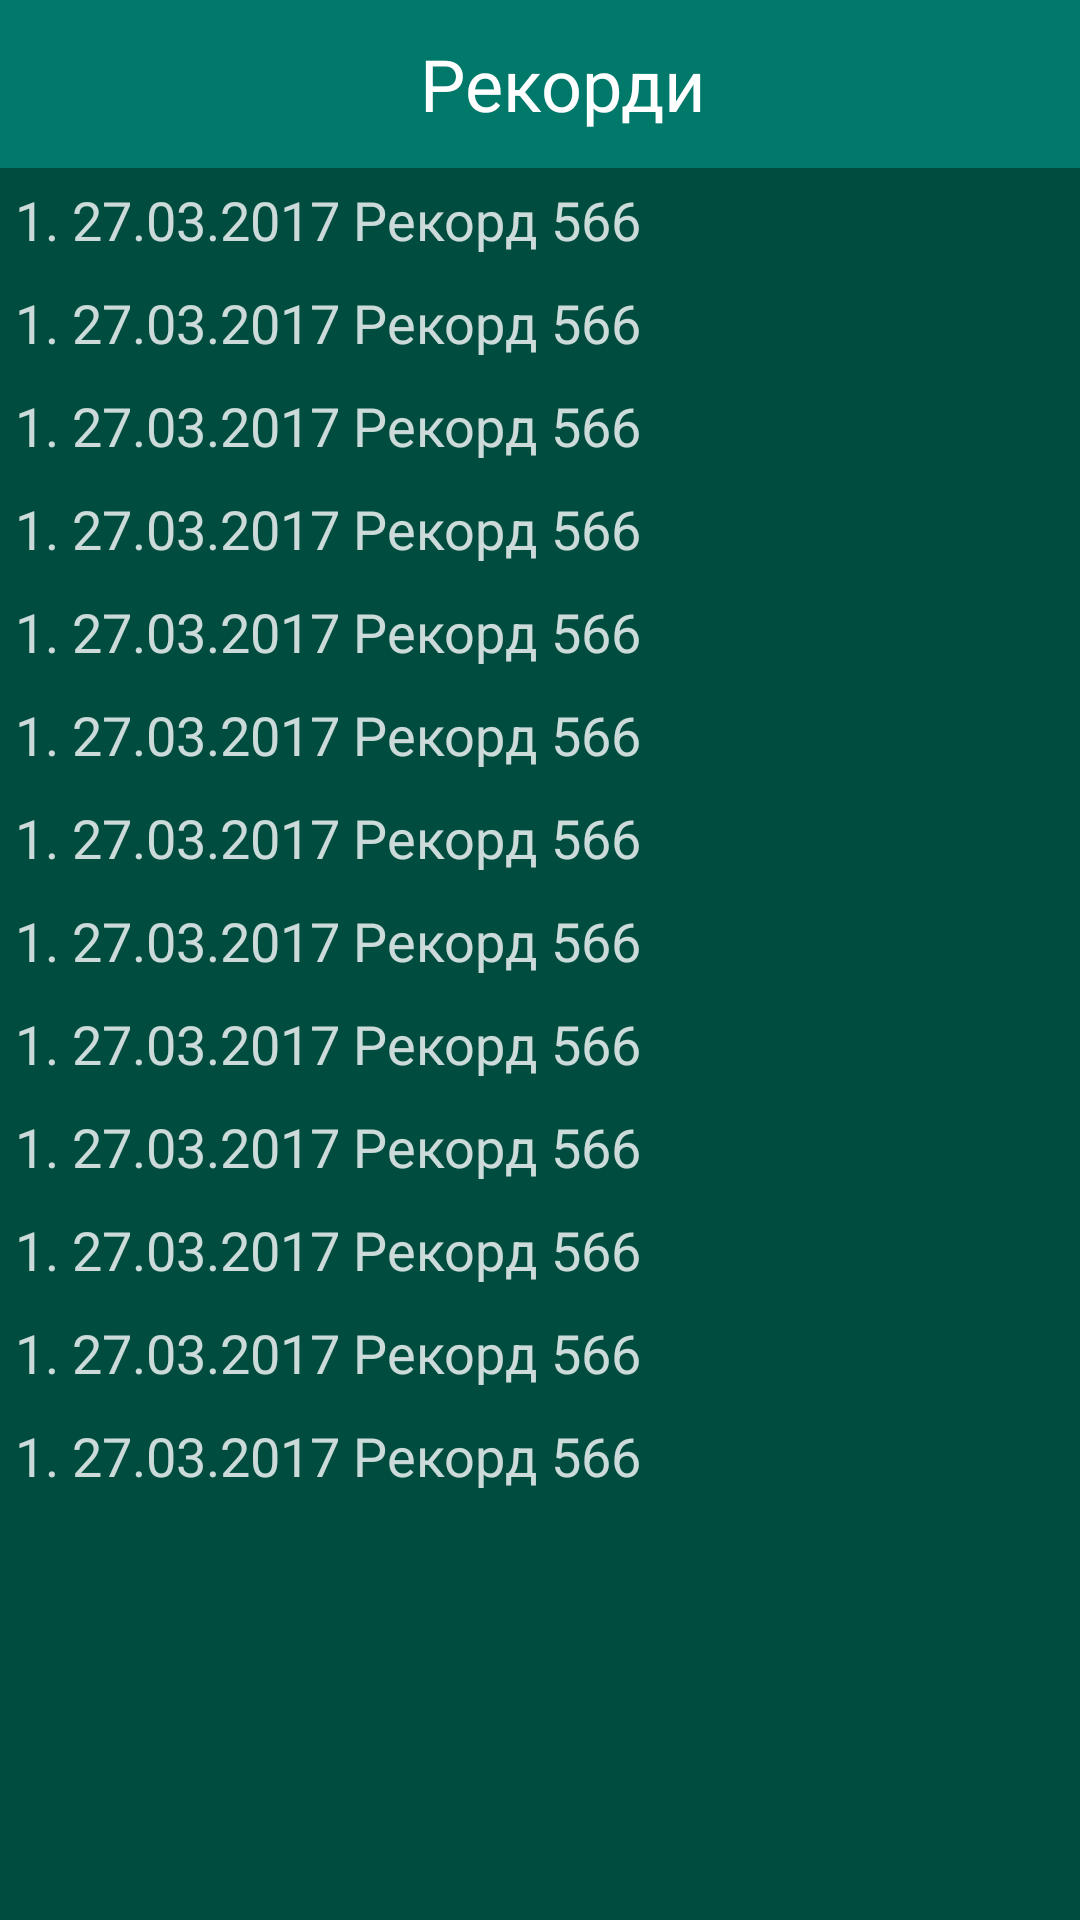

Reconstruct the res/layout file that produces this screen, plus the resources it refers to.
<!-- AndroidManifest.xml: application theme AppTheme -->
<!-- res/layout/activity_records.xml -->
<?xml version="1.0" encoding="utf-8"?>
<LinearLayout xmlns:android="http://schemas.android.com/apk/res/android"
    xmlns:app="http://schemas.android.com/apk/res-auto"
    xmlns:tools="http://schemas.android.com/tools"
    android:layout_width="match_parent"
    android:layout_height="match_parent"
    android:orientation="vertical"
    android:background="@color/colorPrimaryDark"
    tools:context="com.vovatkach2427gmail.gamepoint.Records">
    <android.support.v7.widget.Toolbar
        android:layout_width="match_parent"
        android:layout_height="wrap_content"
        android:background="@color/colorPrimary">
        <FrameLayout
            android:layout_width="match_parent"
            android:layout_height="wrap_content">
        <ImageView
            android:id="@+id/recordsNavigationBack"
            android:layout_width="wrap_content"
            android:layout_height="wrap_content"
            android:layout_gravity="start"
            android:src="@mipmap/ic_back" />

            <TextView
                android:layout_width="wrap_content"
                android:layout_height="wrap_content"
                android:layout_gravity="center"
                android:text="Рекорди"
                android:textColor="@color/colorWhite"
                android:textSize="24sp" />
        </FrameLayout>
    </android.support.v7.widget.Toolbar>
    <LinearLayout
        android:layout_width="match_parent"
        android:layout_height="match_parent"
        android:orientation="vertical">

        <TextView
            android:layout_width="match_parent"
            android:layout_height="wrap_content"
            android:alpha="0.8"
            android:padding="5dp"
            android:text="1. 27.03.2017 Рекорд 566"
            android:textColor="@color/colorWhite"
            android:textSize="18sp" />

        <TextView
            android:layout_width="match_parent"
            android:layout_height="wrap_content"
            android:alpha="0.8"
            android:padding="5dp"
            android:text="1. 27.03.2017 Рекорд 566"
            android:textColor="@color/colorWhite"
            android:textSize="18sp" />

        <TextView
            android:layout_width="match_parent"
            android:layout_height="wrap_content"
            android:alpha="0.8"
            android:padding="5dp"
            android:text="1. 27.03.2017 Рекорд 566"
            android:textColor="@color/colorWhite"
            android:textSize="18sp" />

        <TextView
            android:layout_width="match_parent"
            android:layout_height="wrap_content"
            android:alpha="0.8"
            android:padding="5dp"
            android:text="1. 27.03.2017 Рекорд 566"
            android:textColor="@color/colorWhite"
            android:textSize="18sp" />

        <TextView
            android:layout_width="match_parent"
            android:layout_height="wrap_content"
            android:alpha="0.8"
            android:padding="5dp"
            android:text="1. 27.03.2017 Рекорд 566"
            android:textColor="@color/colorWhite"
            android:textSize="18sp" />

        <TextView
            android:layout_width="match_parent"
            android:layout_height="wrap_content"
            android:alpha="0.8"
            android:padding="5dp"
            android:text="1. 27.03.2017 Рекорд 566"
            android:textColor="@color/colorWhite"
            android:textSize="18sp" />

        <TextView
            android:layout_width="match_parent"
            android:layout_height="wrap_content"
            android:alpha="0.8"
            android:padding="5dp"
            android:text="1. 27.03.2017 Рекорд 566"
            android:textColor="@color/colorWhite"
            android:textSize="18sp" />

        <TextView
            android:layout_width="match_parent"
            android:layout_height="wrap_content"
            android:alpha="0.8"
            android:padding="5dp"
            android:text="1. 27.03.2017 Рекорд 566"
            android:textColor="@color/colorWhite"
            android:textSize="18sp" />

        <TextView
            android:layout_width="match_parent"
            android:layout_height="wrap_content"
            android:alpha="0.8"
            android:padding="5dp"
            android:text="1. 27.03.2017 Рекорд 566"
            android:textColor="@color/colorWhite"
            android:textSize="18sp" />

        <TextView
            android:layout_width="match_parent"
            android:layout_height="wrap_content"
            android:alpha="0.8"
            android:padding="5dp"
            android:text="1. 27.03.2017 Рекорд 566"
            android:textColor="@color/colorWhite"
            android:textSize="18sp" />

        <TextView
            android:layout_width="match_parent"
            android:layout_height="wrap_content"
            android:alpha="0.8"
            android:padding="5dp"
            android:text="1. 27.03.2017 Рекорд 566"
            android:textColor="@color/colorWhite"
            android:textSize="18sp" />

        <TextView
            android:layout_width="match_parent"
            android:layout_height="wrap_content"
            android:alpha="0.8"
            android:padding="5dp"
            android:text="1. 27.03.2017 Рекорд 566"
            android:textColor="@color/colorWhite"
            android:textSize="18sp" />

        <TextView
            android:layout_width="match_parent"
            android:layout_height="wrap_content"
            android:alpha="0.8"
            android:padding="5dp"
            android:text="1. 27.03.2017 Рекорд 566"
            android:textColor="@color/colorWhite"
            android:textSize="18sp" />

    </LinearLayout>

</LinearLayout>
<!-- resources referenced by this layout -->
<resources>
  <color name="colorPrimary">#00796B</color>
  <color name="colorPrimaryDark">#004D40</color>
  <color name="colorWhite">#ffffff</color>
  <style name="AppTheme" parent="Theme.AppCompat.NoActionBar">
          
          <item name="colorPrimary">@color/colorPrimary</item>
          <item name="colorPrimaryDark">@color/colorPrimaryDark</item>
          <item name="colorAccent">@color/colorAccent</item>
      </style>
  <color name="colorAccent">#FFEA00</color>
</resources>
